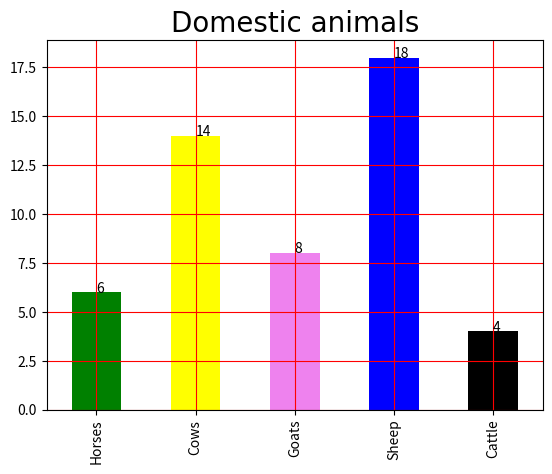

Here is the Python script that generated this plot:
import pandas as pd
import matplotlib.pyplot as plt
s = pd.Series([6, 14, 8, 18, 4], index=['Horses', 'Cows', 'Goats', 'Sheep', 'Cattle'], )
colors = ['green','yellow','violet','blue', 'black']
s.plot(kind='bar', color=colors)
plt.title('Domestic animals', fontsize=20, fontname='Comic Sans MS')
plt.text(0, 6, '6')
plt.text(1, 14,'14')
plt.text(2, 8,'8')
plt.text(3, 18,'18')
plt.text(4, 4,'4')
plt.grid(True, color='red')
plt.show()
